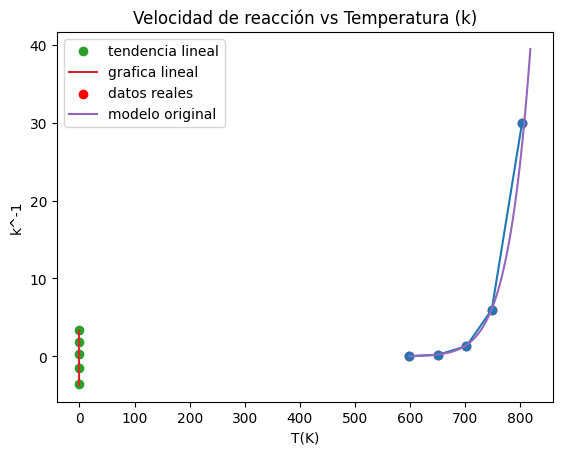
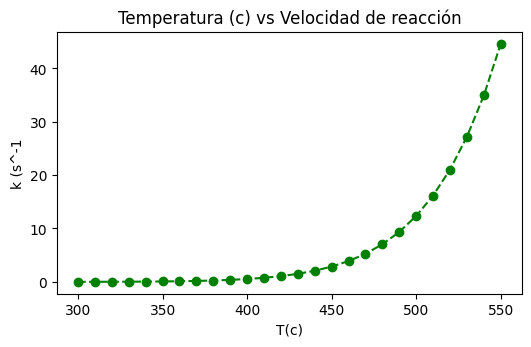
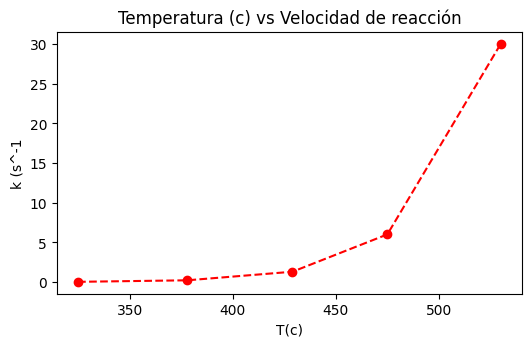

Write Python code to recreate these figures, in order.
#!/usr/bin/env python
# coding: utf-8

# In[ ]:





# ---
# ---
# 
# ### 2. Ejercicio de aplicación: Determinación de la energía de activación
# 
# 
# La velocidad de reacción $k$ permite estimar la cantidad de sustancia que se transforma por unidad de tiempo en una reacción química determinada. La ecuación de Arrhenius suministra una relación matemática entre la velocidad de reacción $k$ y la temperatura $T$. De acuerdo con esta ecuación 
# $$k = A\, \exp\left( -~\frac{E_a}{R\cdot T}\right),$$
# donde 
# - $k$ es la velocidad de reacción ($\text{s}^{-1}$)
# - $T$ es la temperatura absoluta ($\text{K}$)
# - $A$ es un factor constante (*factor de frecuencia*, $\text{s}^{-1}$)
# - $E_a$ es la energía de activación de la reacción ($\text{J}\cdot\text{mol}^{-1}$)
# - $R = 8.31~\text{J}\cdot\text{K}^{−1}\cdot\text{mol}^{−1}$ es la constante universal de los gases 
# 
# 

# In[ ]:





# ###**Problema:**
# 
# En un experimento se midió la velocidad de reacción en función de la temperatura para la reacción
# $$\text{CO}(g)+\text{NO}_2(g) \longrightarrow \text{CO}_2(g)+\text{NO}(g),$$
# y se obtuvieron los resultados mostrados en la siguiente tabla: 
# 
# $$
# \begin{aligned}
# &\begin{array}{|c|c|}
# \hline \hline T~\text{(°C)} & k~\text{(1/s)} \\ \hline 
# 325 & 0.028 \\
# 378 & 0.22 \\
# 429 & 1.3 \\
# 475 & 6.0 \\
# 530 & 30 \\\hline
# \end{array}
# \end{aligned}
# $$
# 
# 
# Considerando lo anterior realice las siguientes tareas:
# 
# 1. A partir de la ecuación de Arrhenius, proponga un cambio para las variables experimentales $(T, k)$ que permita obtener una relación lineal entre las variables transformadas. 
# 
# 2. Grafique los datos originales y los transformados. Tome en cuenta el utilizar los marcadores adecuados para los ejes coordenados
# 
# 3. Realice una regresión lineal a los datos transformados y estime el valor del factor de frecuencia y la energía de activación para la reacción. Presente los valores estimados en notación científica
# 
# 4. Usando el modelo obtenido, estime la velocidad de reacción para una  temperatura de 300 °C.
# 
# 5. Almacene en un archivo de texto una tabla que contenga los datos de temperatura en grados Celsius y la velocidad de reacción estimada correspondientes al rango de 300 °C a 550°C en pasos de 10°C. Guarde tambien la gráfica de estos datos junto con los originales en un archivo pdf
# 

# 1) Dada la ecuaciòn de arhenius podemos convertir a -1/t =x y m= Ea/R. Aplicando logartimo a ambos lados de la ecuación tendriamos algo como. 
# lnk = lnA + m*x. la cual tine como ecuación una linea. 
# 
# Por lo tanto, los datos serán de la siguiente forma:

# soluciòn 2. Graficaremos los datos originaels y transformados

# In[10]:


#Empezaremos importando los modulos 
import numpy as np
import matplotlib.pyplot as plt
import scipy.stats as stat

#Datos orginales
#sean los datos independientes
a= np.array([325,378,429,475,530])
#datos independientes pero en kelvin
datos_x = a +273.15
datos_y = ([0.028,0.22,1.3,6.0,30]) #datos dependientes

c= -1/(datos_x)
b= np.log(datos_y)
#graficaremos los datos originales
plt.plot(datos_x, datos_y, 'o-') 
plt.xlabel('T(K)')
plt.ylabel('k')
plt.title('Datos originales ') #titulo de la grafica
plt.grid()
plt.show()
#Ahora graficaremos los datos transformados
plt.plot(c, b, '-')
plt.xlabel('-1/T')
plt.ylabel('ln(k)')
plt.title("datos transformados")
plt.grid()
plt.show()


# 3) Realizar una regresiòn lineal con los datos transformados y hallar Ea y A

# 

# In[12]:


# m,b = scipy.optimize.linregress(x,y)

regresion_lineal= stat.linregress(c,b)
inter=regresion_lineal.intercept
m= (regresion_lineal.slope )
# El intercepto es 
print("El valor del intercepto es  : ", inter )
print(" el valor de la pendiente es: ", m)
print('\n')
modelo= inter + c*m
plt.plot(c, b, "o", label= "tendencia lineal" )
plt.plot(c, modelo, label= "grafica lineal")
plt.title ("Tendencial lineal y regresión lineal")
plt.legend()
plt.xlabel("-1/T")
plt.ylabel("lnk")
plt.grid()
plt.show()


# * Para obtener la energía de activación hacemos o siguiente. Sabemos que m= Ea/ R  =16343.543533156666 entonces despejamos Ea y quedaría Ea= R *16343.543533156666  
# * para obtener el factor constante A. Sabemos que lnA = inter = 23.651928687060664 entonces debemos aplicar exponencia. quedaría
# 
# exp(lnA)= exp(23.651928687060664) = A

# In[14]:


#obtendremos la energía de activación 
Ea = m* 8.31
print("La energía de activación es: ", format(Ea,'.1E'), " J* mol ^-1")
A = np.exp(inter)
A1= format(A, '1E')
Ea1= format(Ea,'1E')
print("El valor de factor frecuencia es: ", format(A, '.1E'), "S^-1")


# 4. Usar el modelo obtenido estimar la velocidad de reacciòn para 300 grados centigrados
# 

# In[18]:


#graficaremos el modelo obtenido 
R= 8.31
arreglo_x = np.array(np.linspace(datos_x[0], datos_x[-1]+15, 1000))
arreglo_y = A*np.exp(-(Ea/(R*arreglo_x)))

#graficaremos 
plt.scatter(datos_x, datos_y, color= "red",  label= "datos reales")
plt.plot(arreglo_x,arreglo_y, label= "modelo original")
plt.legend()
plt.grid()
plt.xlabel("T(K)")
plt.ylabel("k^-1")
plt.title("Velocidad de reacción vs Temperatura (k)")
plt.show


# In[15]:


'''
def arhenius( x,y,z,w):
ec= -((y)/(z*w))
ecu= x *np.exp(ec)
return

#queremos evaluar la función en T(k)= 300+273.15 = 573.15
x = A
y =Ea
z= 8.31
w= 573.15

velo = arhenius(x,y,z,w)
print(velo)
'''


# para estimar la velocidad de reacción en 300 grados centigrados.
# conocemos el modelos entonces sería k= A1*np.exp(-Ea1/RT)
# 

# In[19]:


#Tenemos 300 grados centigrados vamos a pasar a kelvin

Tc= 300
Tk= 300+273.15
Vel = A*np.exp(-Ea/(R*Tk))
print(" la velocidad de reacción es: ", format(Vel, '1E'))


# 5. Almacenaremos los datos en un archivo de texto
# 

# In[20]:


#generaremos los datos para guardar
Datos_x= np.arange(300,560, 10)
l =Datos_x +273.15
Datos_y= A*np.exp(-Ea/(R*l))
print(Datos_y)

#preparamos un arreglo para almacenar los datos
datos_dos_columnas= np.column_stack((Datos_x, Datos_y))
print("datos_dos_columnas \n\n ",datos_dos_columnas[0:6,:]," ...\n" )
nombre_archivo = 'resultado_funcion.txt'
encabezado = '  T(C)                     k (s^-1)'
np.savetxt(nombre_archivo, datos_dos_columnas, delimiter='\t', header=encabezado)



# In[22]:


#Graficaremos los datos dados 
#ajustaremos el tamaño de la gráfica 
plt.figure(figsize=(6,3.4))
plt.style.use('default')
#Graficamos los arreglos
plt.plot(Datos_x, Datos_y, color="green", marker= 'o', linestyle ='dashed')
plt.xlabel("T(c)")
plt.ylabel("k (s^-1")
plt.title("Temperatura (c) vs Velocidad de reacción")
plt.grid
# Guarda la gráfica un archivo
plt.savefig('grafico_funcion.png', dpi=150)
plt.savefig('grafico_funcion.pdf', dpi=150)
plt.show

#Graficaremos los datos dados 
#ajustaremos el tamaño de la gráfica 
plt.figure(figsize=(6,3.4))
plt.style.use('default')
#Graficamos los arreglos
plt.plot(a, datos_y, color="red", marker= 'o', linestyle ='dashed')
plt.xlabel("T(c)")
plt.ylabel("k (s^-1")
plt.title("Temperatura (c) vs Velocidad de reacción")
plt.grid
# Guarda la gráfica un archivo
plt.savefig('grAfico_funcion.png', dpi=150)
plt.savefig('grAfico_funcion.pdf', dpi=150)
plt.show


# In[ ]:




